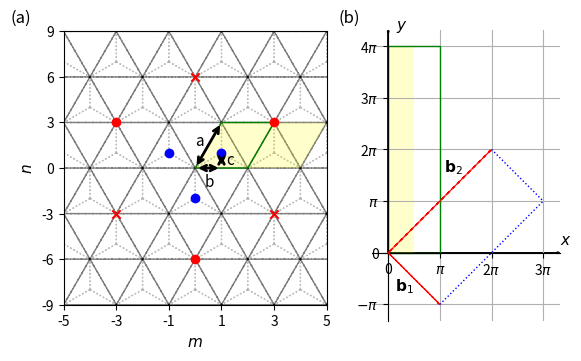

This chart was generated by the following Python code: (Note: this script raises an exception after producing the figure.)
import numpy as np
import matplotlib.pyplot as plt
from matplotlib.patches import Polygon
import matplotlib.gridspec as gridspec

# lattice vectors (normalized)

a1 = (1/2) * np.array([1, np.sqrt(3)])
a2 = (1/2) * np.array([-1, np.sqrt(3)])
avec = np.vstack((a1, a2))

a=1

if __name__ == '__main__':

    fig = plt.figure()

    gs = gridspec.GridSpec(1, 2, width_ratios=[1.4, 1])

    ax = plt.subplot(gs[0])

    delta = np.zeros((3, 2))
    delta[0, :] = (-1 / 3) * avec[0, :] + (-1 / 3) * avec[1, :]
    delta[1, :] = (2 / 3) * avec[0, :] + (-1 / 3) * avec[1, :]
    delta[2, :] = (-1 / 3) * avec[0, :] + (2 / 3) * avec[1, :]

    secondNN = np.zeros((6, 2))
    # positive direction for A sites / negative direction for B sites
    secondNN[0, :] = avec[0, :]
    secondNN[1, :] = -avec[0, :] + avec[1, :]
    secondNN[2, :] = -avec[1, :]
    # negative direction for A sites / positive direction for B sites
    secondNN[3, :] = avec[1, :]
    secondNN[4, :] = -avec[0, :]
    secondNN[5, :] = avec[0, :] - avec[1, :]

    fifthNN = np.zeros((6, 2))
    fifthNN[0, :] = -avec[0, :] - avec[1, :]
    fifthNN[1, :] = -avec[0, :] + 2 * avec[1, :]
    fifthNN[2, :] = 2 * avec[0, :] - avec[1, :]
    fifthNN[3, :] = avec[0, :] + avec[1, :]
    fifthNN[4, :] = -2 * avec[0, :] + avec[1, :]
    fifthNN[5, :] = avec[0, :] - 2 * avec[1, :]

    for m in range(-6, 6):
        for n in range(-6, 6):
            xcoord = 0 + 2*n*avec[0, 0] + m*avec[0, 0]
            ycoord = 0 + m*avec[0, 1]
            for i in range(3):
                ax.arrow(xcoord, ycoord, delta[i, 0], delta[i, 1], color='gray', width=0.0001, ls=':', alpha=0.5)

    for m in range(-6, 6):
        for n in range(-6, 6):
            xcoord = 0 + 2*n*avec[0, 0] + m*avec[0, 0]
            ycoord = 0 + m*avec[0, 1]
            ax.arrow(xcoord, ycoord, avec[0, 0], avec[0, 1], color='black', width=0.0001, ls='--', alpha=0.5)
            ax.arrow(xcoord, ycoord, 2*avec[0, 0], 0, color='black', width=0.0001, ls='--', alpha=0.5)
            ax.arrow(xcoord, ycoord, avec[0, 0], -avec[0, 1], color='black', width=0.0001, ls='--', alpha=0.5)


    ax.scatter(delta[:, 0], delta[:, 1], color='blue', zorder=2)
    # ax.scatter(secondNN[0:3, 0], secondNN[0:3, 1], color='green')
    # ax.scatter(secondNN[3:6, 0], secondNN[3:6, 1], color='green', marker='x')
    ax.scatter(fifthNN[0:3, 0], fifthNN[0:3, 1], color='red', zorder=2)
    ax.scatter(fifthNN[3:6, 0], fifthNN[3:6, 1], color='red', marker='x', zorder=2)
    ax.set_xlabel('$m$', fontsize=11)
    ax.set_ylabel('$n$', fontsize=11)

    # ax.arrow(0, 0, avec[0, 0], avec[0, 1], color='black', head_width=0.1, length_includes_head=True)
    # ax.arrow(0, 0, avec[1, 0], avec[1, 1], color='black', head_width=0.1, length_includes_head=True)
    # ax.text(avec[0, 0]/3, 0.4, "$\mathbf{a}_1$")
    # ax.text(avec[0, 0]/3, -0.5, "$\mathbf{a}_2$")

    ax.annotate("", xy=(0, 0), xycoords='data', xytext=(avec[0, 0], avec[0, 1]), textcoords='data',
                arrowprops=dict(arrowstyle="<->", connectionstyle="arc3", color='k', lw=2))
    ax.text(0.00 * avec[0, 0], 0.5 * avec[0, 1], 'a', fontsize=11)

    ax.annotate("", xy=(0, 0), xycoords='data', xytext=(avec[0, 0], 0), textcoords='data',
                arrowprops=dict(arrowstyle="<->", connectionstyle="arc3", color='k', lw=2))
    ax.text(0.35 * avec[0, 0], -0.4 * avec[0, 1], 'b', fontsize=11)

    ax.annotate("", xy=(avec[0, 0], 0), xycoords='data', xytext=(avec[0, 0], (1 / 3) * avec[0, 1]), textcoords='data',
                arrowprops=dict(arrowstyle="<->", connectionstyle="arc3", color='k', lw=2))
    ax.text(1.2 * avec[0, 0], 0.25 * (1 / 3) * avec[0, 1], 'c', fontsize=11)


    def xformat(value, tick_number):
        return "{}".format(int(value / (a/2)))

    def yformat(value, tick_number):
        return "{}".format(int(round(value/(np.sqrt(3)/6))))

    ax.set_xlim([-5*avec[0, 0], 5*avec[0, 0]])
    ax.set_xticks(np.arange(-5 * avec[0, 0], 5 * avec[0, 0]+0.1, step=2*avec[0, 0]))
    ax.set_ylim([-3*avec[0, 1], 3*avec[0, 1]])
    ax.set_yticks(np.arange(-3 * avec[0, 1], 3 * avec[0, 1], step=avec[0, 1]))

    ax.xaxis.set_major_formatter(plt.FuncFormatter(xformat))
    ax.yaxis.set_major_formatter(plt.FuncFormatter(yformat))

    ax.tick_params(axis='both', which='major', labelsize=10)

    muc = Polygon(((0, 0), (avec[0, 0], avec[0, 1]), (5*avec[0, 0], avec[0, 1]), (4*avec[0, 0], 0)), fc=(1, 1, 0, 0.2))

    uc = Polygon(((0, 0), (avec[0, 0], avec[0, 1]), (3 * avec[0, 0], avec[0, 1]), (2 * avec[0, 0], 0)), fill=False, ec='g')

    ax.add_artist(muc)
    ax.add_artist(uc)

    ax.set_aspect('equal', adjustable='box')

########################################################################################################################

    ax1 = plt.subplot(gs[1])

    box = ax1.get_position()
    box.y0 = box.y0 - 0.015
    box.y1 = box.y1 - 0.015
    ax1.set_position(box)

    ax1.grid(True)
    ax1.spines['left'].set_position('zero')
    ax1.spines['right'].set_color('none')
    ax1.spines['bottom'].set_position('zero')
    ax1.spines['top'].set_color('none')

    ax1.arrow(0, 0, 3 * np.pi + 1, 0, color='k', head_width=0.1, length_includes_head=True)
    ax1.arrow(0, 0, 0, 4 * np.pi + 1, color='k', head_width=0.1, length_includes_head=True)

    ax1.arrow(0, 0, np.pi, -np.pi, color='r', head_width=0.1, length_includes_head=True, ls="--", zorder=3)
    ax1.arrow(0, 0, 2 * np.pi, 2 * np.pi, color='r', head_width=0.1, length_includes_head=True, ls="--", zorder=3)
    ax1.plot([np.pi, 3 * np.pi], [-np.pi, np.pi], color='b', linestyle=':', linewidth=1)
    ax1.plot([2 * np.pi, 3 * np.pi], [2 * np.pi, np.pi], color='b', linestyle=':', linewidth=1)

    ax1.set_xlim([0 - 1, 3 * np.pi + 1])
    ax1.set_ylim([-np.pi - 1, 4 * np.pi + 1])

    muc_r = Polygon(((0, 0), (0, 4 * np.pi), (0.5*np.pi, 4 * np.pi), (0.5*np.pi, 0)), fc=(1, 1, 0, 0.2))

    ax1.set_xticks(np.arange(0, 4 * np.pi, step=np.pi))
    ax1.set_yticks(np.arange(-np.pi, 5 * np.pi, step=np.pi))


    def custom(value, tick_number):

        if int(round(value / (np.pi))) == 0:
            return 0
        elif int(round(value / (np.pi))) == 1:
            return "$\pi$"
        elif int(round(value / (np.pi))) == -1:
            return "$-\pi$"
        else:
            return "{}$\pi$".format(int(round(value / (np.pi))))


    ax1.xaxis.set_major_formatter(plt.FuncFormatter(custom))
    ax1.yaxis.set_major_formatter(plt.FuncFormatter(custom))

    ax1.tick_params(axis='both', which='major', labelsize=10)

    ax1.text(3 * np.pi + 1, 0.5, '$x$', fontsize=11)
    ax1.text(0.5, 4 * np.pi + 1, '$y$', fontsize=11)

    ax1.text(np.pi / 2 - 1.15, -np.pi / 2 - 0.75, '$\mathbf{b}_1$', fontsize=11)
    ax1.text(3 * np.pi / 2 - 1.35, 3 * np.pi / 2 + 0.2, '$\mathbf{b}_2$', fontsize=11)

    # ax.set_xlabel("x")
    # ax.set_ylabel("y")

    ax1.add_artist(muc_r)

    uc_r = Polygon(((0, 0), (0, 4 * np.pi), (np.pi, 4 * np.pi), (np.pi, 0)), fill=False, ec='g', zorder=2)
    ax1.add_artist(uc_r)

    ax1.set_aspect('equal', adjustable='box')

    plt.text(-23, 14, "(a)", fontsize=12)
    plt.text(-3, 14, "(b)", fontsize=12)

    plt.savefig("/home/<user>/Documents/papers/TBG/figures/lattice_bz.png", bbox_inches='tight', dpi=300)
    plt.show()